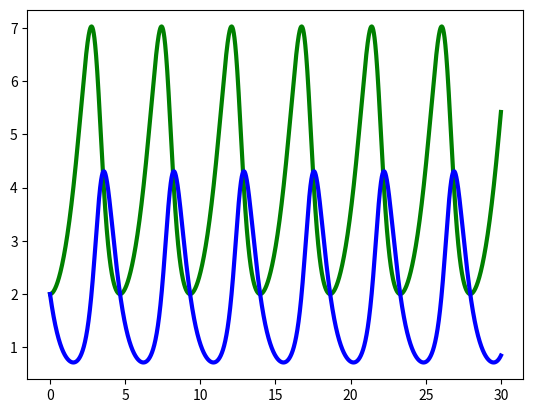

Write the Python code that produced this figure.

import matplotlib.pyplot as plt
from random import *
from numpy import *
import sys

# model parameters
a = 1
b = 0.5
c = 2
d = 0.5
dt = 0.0001
limitTime = 30

# initial time and populations
t = 0
x = 2
y = 2

t_list = []
x_list = []
y_list = []

# initialize lists
t_list.append(t)
x_list.append(x)
y_list.append(y)

while t < limitTime:
    t = t + dt
    x = x + (a*x - b*x*y)*dt
    y = y + (-c*y + d*x*y)*dt
    t_list.append(t)
    x_list.append(x)
    y_list.append(y)

plt.plot(t_list, x_list, 'g', t_list, y_list, 'b', linewidth = 3)
plt.show()